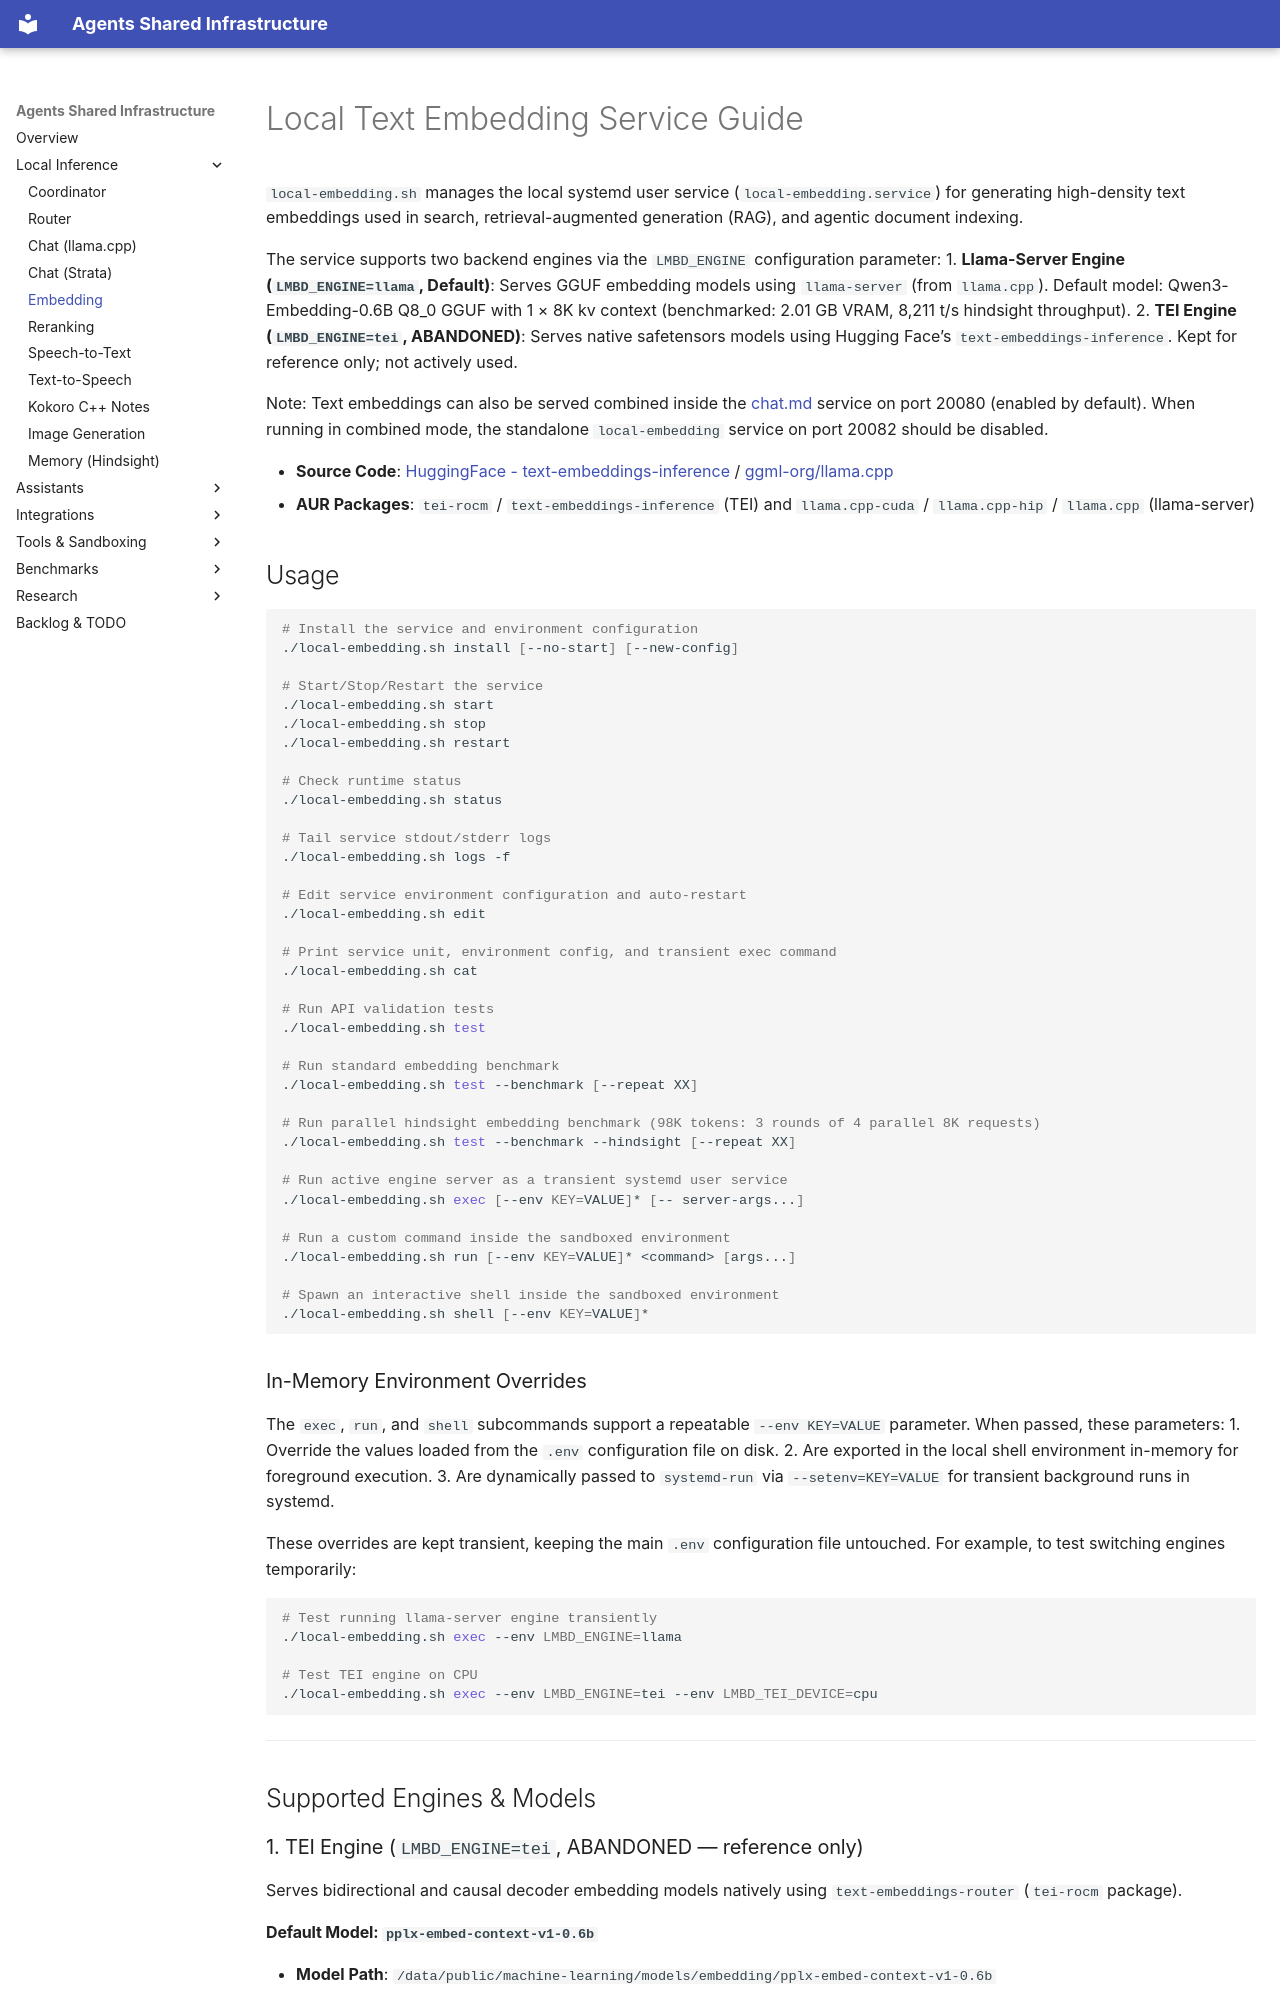

repository: wuxxin/agents-shared · page: inference/embedding/index.html · generator: mkdocs

# Local Text Embedding Service Guide

`local-embedding.sh` manages the local systemd user service (`local-embedding.service`) for generating high-density text embeddings used in search, retrieval-augmented generation (RAG), and agentic document indexing.

The service supports two backend engines via the `LMBD_ENGINE` configuration parameter:
1. **Llama-Server Engine (`LMBD_ENGINE=llama`, Default)**: Serves GGUF embedding models using `llama-server` (from `llama.cpp`). Default model: Qwen3-Embedding-0.6B Q8_0 GGUF with 1 × 8K kv context (benchmarked: 2.01 GB VRAM, 8,211 t/s hindsight throughput).
2. **TEI Engine (`LMBD_ENGINE=tei`, ABANDONED)**: Serves native safetensors models using Hugging Face's `text-embeddings-inference`. Kept for reference only; not actively used.

Note: Text embeddings can also be served combined inside the [chat.md](chat.md) service on port 20080 (enabled by default). When running in combined mode, the standalone `local-embedding` service on port 20082 should be disabled.

- **Source Code**: [HuggingFace - text-embeddings-inference](https://github.com/huggingface/text-embeddings-inference) / [ggml-org/llama.cpp](https://github.com/ggml-org/llama.cpp)
- **AUR Packages**: `tei-rocm` / `text-embeddings-inference` (TEI) and `llama.cpp-cuda` / `llama.cpp-hip` / `llama.cpp` (llama-server)

## Usage

```bash
# Install the service and environment configuration
./local-embedding.sh install [--no-start] [--new-config]

# Start/Stop/Restart the service
./local-embedding.sh start
./local-embedding.sh stop
./local-embedding.sh restart

# Check runtime status
./local-embedding.sh status

# Tail service stdout/stderr logs
./local-embedding.sh logs -f

# Edit service environment configuration and auto-restart
./local-embedding.sh edit

# Print service unit, environment config, and transient exec command
./local-embedding.sh cat

# Run API validation tests
./local-embedding.sh test

# Run standard embedding benchmark
./local-embedding.sh test --benchmark [--repeat XX]

# Run parallel hindsight embedding benchmark (98K tokens: 3 rounds of 4 parallel 8K requests)
./local-embedding.sh test --benchmark --hindsight [--repeat XX]

# Run active engine server as a transient systemd user service
./local-embedding.sh exec [--env KEY=VALUE]* [-- server-args...]

# Run a custom command inside the sandboxed environment
./local-embedding.sh run [--env KEY=VALUE]* <command> [args...]

# Spawn an interactive shell inside the sandboxed environment
./local-embedding.sh shell [--env KEY=VALUE]*
```

### In-Memory Environment Overrides

The `exec`, `run`, and `shell` subcommands support a repeatable `--env KEY=VALUE` parameter. When passed, these parameters:
1. Override the values loaded from the `.env` configuration file on disk.
2. Are exported in the local shell environment in-memory for foreground execution.
3. Are dynamically passed to `systemd-run` via `--setenv=KEY=VALUE` for transient background runs in systemd.

These overrides are kept transient, keeping the main `.env` configuration file untouched. For example, to test switching engines temporarily:
```bash
# Test running llama-server engine transiently
./local-embedding.sh exec --env LMBD_ENGINE=llama

# Test TEI engine on CPU
./local-embedding.sh exec --env LMBD_ENGINE=tei --env LMBD_TEI_DEVICE=cpu
```

---

## Supported Engines & Models
